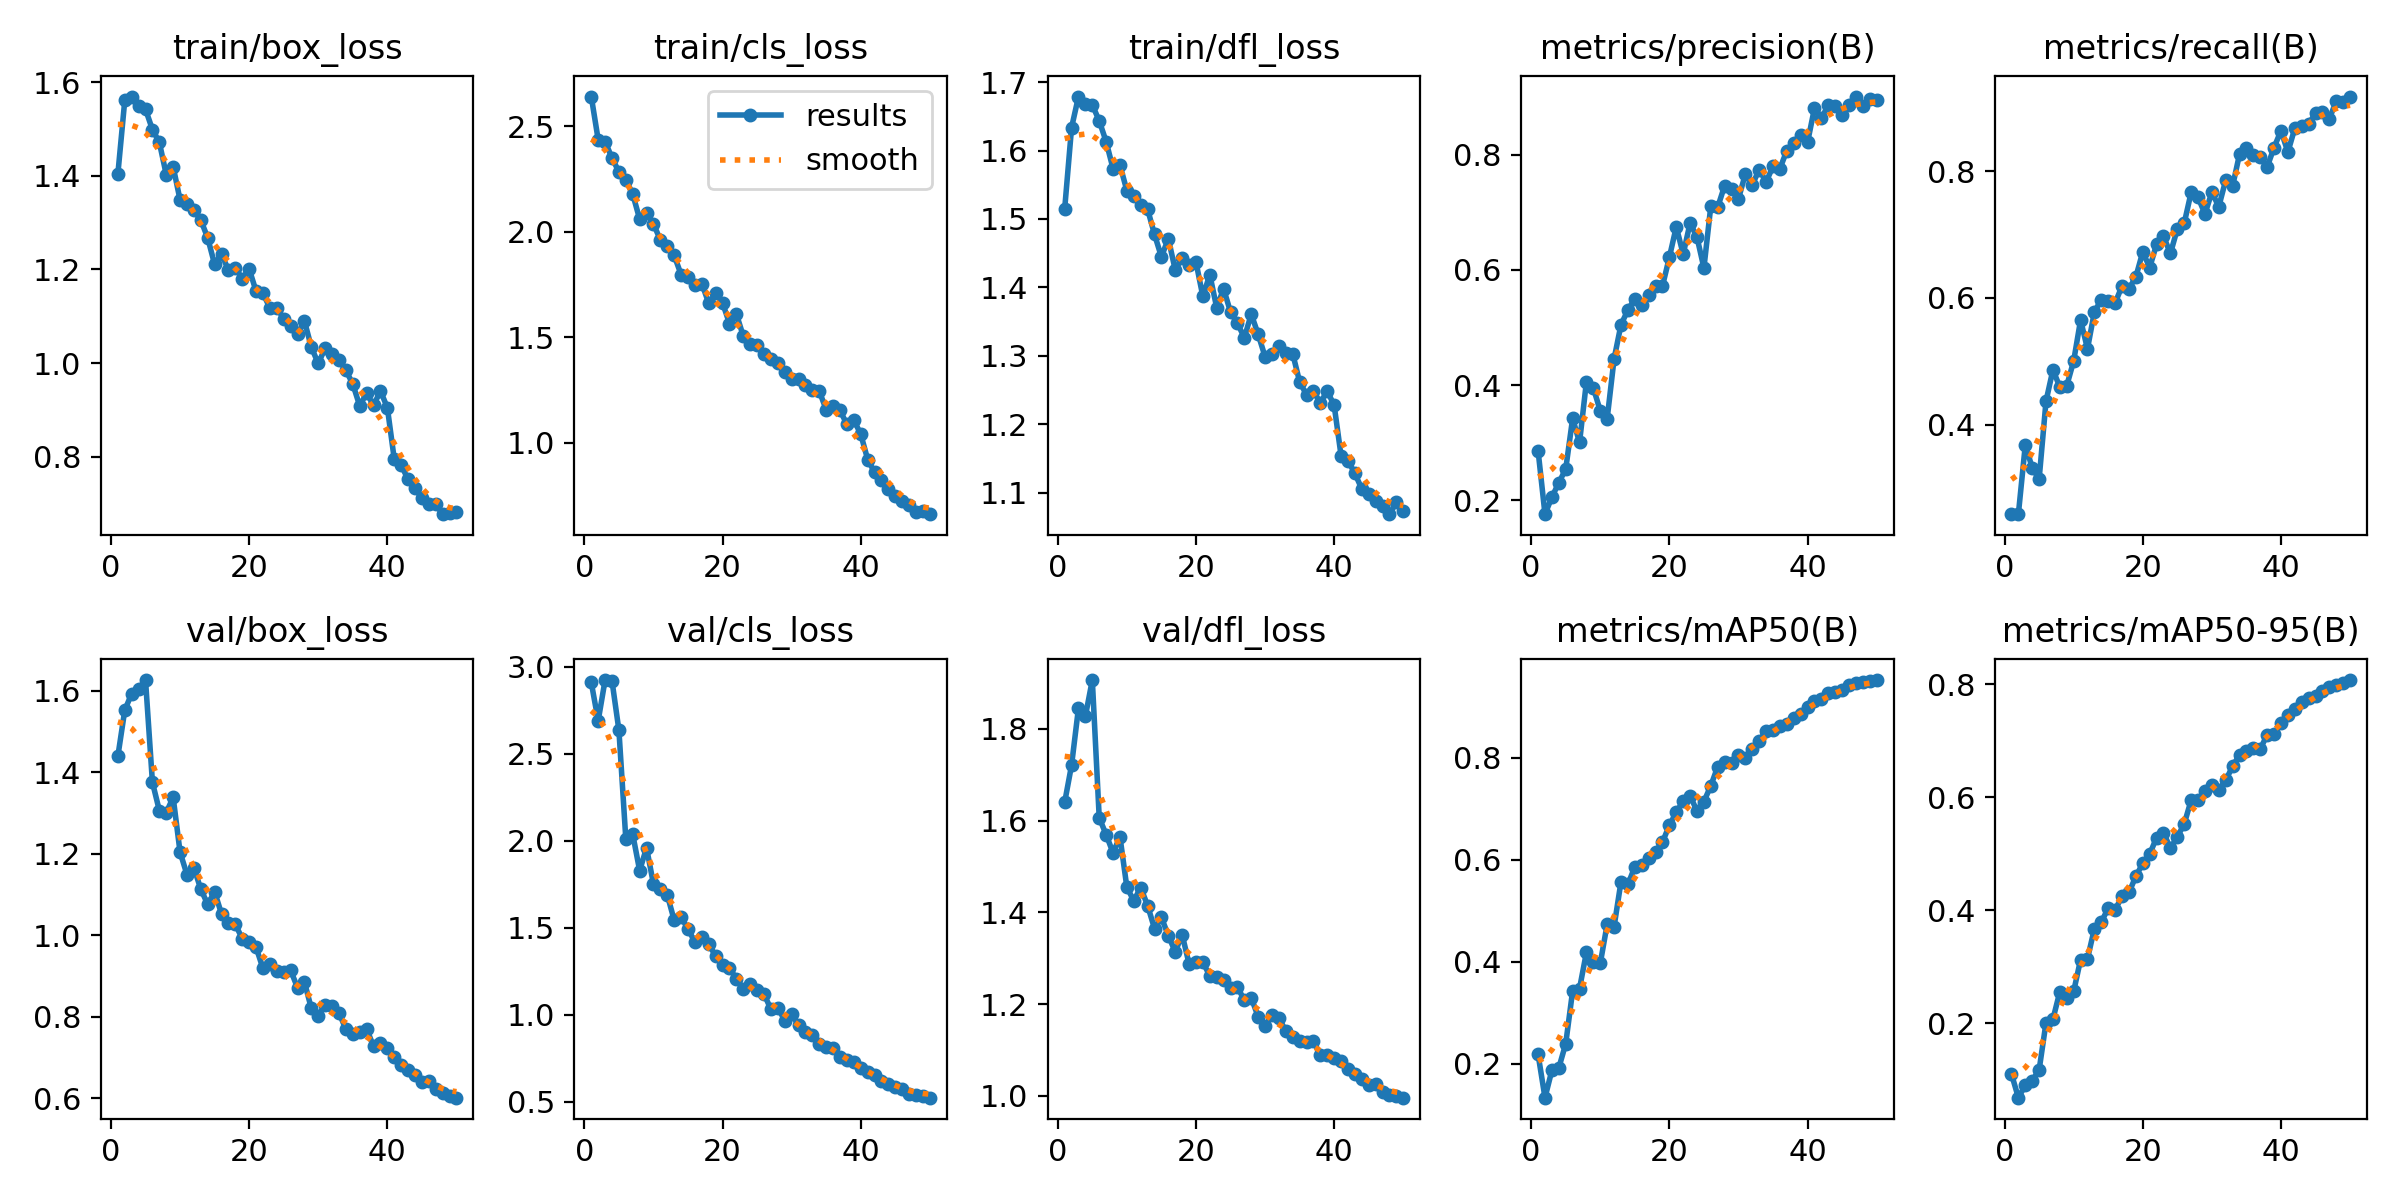

Values plotted in this chart, from the file beside it:
epoch, time, train/box_loss, train/cls_loss, train/dfl_loss, metrics/precision(B), metrics/recall(B), metrics/mAP50(B), metrics/mAP50-95(B), val/box_loss, val/cls_loss, val/dfl_loss, lr/pg0, lr/pg1, lr/pg2
1, 1154, 1.404, 2.64, 1.515, 0.2864, 0.2587, 0.2186, 0.1104, 1.44, 2.911, 1.64, 0.000553, 0.000553, 0.000553
2, 2294, 1.562, 2.435, 1.634, 0.176, 0.2589, 0.1334, 0.06852, 1.553, 2.691, 1.721, 0.001087, 0.001087, 0.001087
3, 4617, 1.569, 2.427, 1.679, 0.2055, 0.3679, 0.1871, 0.09044, 1.594, 2.925, 1.846, 0.001598, 0.001598, 0.001598
4, 5676, 1.549, 2.349, 1.667, 0.2306, 0.332, 0.1917, 0.09884, 1.606, 2.919, 1.828, 0.001568, 0.001568, 0.001568
5, 6740, 1.542, 2.283, 1.667, 0.2543, 0.3138, 0.2392, 0.1174, 1.627, 2.636, 1.907, 0.001535, 0.001535, 0.001535
6, 7796, 1.499, 2.246, 1.643, 0.3422, 0.4371, 0.3428, 0.2013, 1.376, 2.011, 1.606, 0.001502, 0.001502, 0.001502
7, 8846, 1.472, 2.177, 1.613, 0.3006, 0.4866, 0.3475, 0.2073, 1.306, 2.038, 1.57, 0.001469, 0.001469, 0.001469
8, 9890, 1.403, 2.059, 1.574, 0.4063, 0.4592, 0.4188, 0.2561, 1.301, 1.83, 1.53, 0.001436, 0.001436, 0.001436
9, 10971, 1.42, 2.09, 1.579, 0.3951, 0.4614, 0.3997, 0.2451, 1.339, 1.961, 1.565, 0.001403, 0.001403, 0.001403
10, 12092, 1.349, 2.036, 1.542, 0.3554, 0.5003, 0.3969, 0.2563, 1.204, 1.752, 1.455, 0.00137, 0.00137, 0.00137
11, 13162, 1.339, 1.961, 1.534, 0.342, 0.565, 0.4736, 0.3127, 1.149, 1.726, 1.426, 0.001337, 0.001337, 0.001337
12, 14279, 1.326, 1.932, 1.52, 0.4456, 0.5196, 0.469, 0.3141, 1.166, 1.69, 1.454, 0.001304, 0.001304, 0.001304
13, 15382, 1.306, 1.887, 1.514, 0.505, 0.5781, 0.5571, 0.3675, 1.114, 1.544, 1.415, 0.001271, 0.001271, 0.001271
14, 16448, 1.267, 1.796, 1.477, 0.5304, 0.5971, 0.5519, 0.3795, 1.076, 1.563, 1.365, 0.001238, 0.001238, 0.001238
15, 17490, 1.211, 1.786, 1.445, 0.5503, 0.5956, 0.5863, 0.4034, 1.107, 1.494, 1.389, 0.001205, 0.001205, 0.001205
16, 18544, 1.233, 1.746, 1.471, 0.5399, 0.592, 0.5896, 0.4008, 1.053, 1.419, 1.35, 0.001172, 0.001172, 0.001172
17, 19662, 1.199, 1.754, 1.425, 0.5563, 0.6187, 0.604, 0.4246, 1.03, 1.449, 1.314, 0.001139, 0.001139, 0.001139
18, 20798, 1.204, 1.661, 1.443, 0.5718, 0.6143, 0.6162, 0.4315, 1.027, 1.409, 1.352, 0.001106, 0.001106, 0.001106
19, 21941, 1.18, 1.707, 1.433, 0.572, 0.6331, 0.6349, 0.4599, 0.9923, 1.337, 1.288, 0.001073, 0.001073, 0.001073
20, 23071, 1.201, 1.663, 1.437, 0.622, 0.6726, 0.6677, 0.4829, 0.9834, 1.288, 1.292, 0.00104, 0.00104, 0.00104
21, 24126, 1.153, 1.564, 1.387, 0.6749, 0.6478, 0.6936, 0.4992, 0.9709, 1.27, 1.291, 0.001007, 0.001007, 0.001007
22, 25176, 1.149, 1.609, 1.419, 0.6276, 0.6846, 0.7151, 0.5285, 0.9189, 1.207, 1.262, 0.0009739, 0.0009739, 0.0009739
23, 26234, 1.117, 1.505, 1.37, 0.6816, 0.6974, 0.7257, 0.5373, 0.9289, 1.15, 1.259, 0.0009409, 0.0009409, 0.0009409
24, 27312, 1.118, 1.469, 1.398, 0.6569, 0.6701, 0.6959, 0.5095, 0.9118, 1.178, 1.252, 0.0009078, 0.0009078, 0.0009078
25, 28354, 1.095, 1.463, 1.364, 0.6036, 0.7087, 0.7144, 0.5299, 0.9101, 1.144, 1.235, 0.0008748, 0.0008748, 0.0008748
26, 29412, 1.079, 1.419, 1.348, 0.7112, 0.7179, 0.7455, 0.5527, 0.9145, 1.121, 1.238, 0.0008418, 0.0008418, 0.0008418
27, 30471, 1.061, 1.395, 1.326, 0.7093, 0.7665, 0.7829, 0.5947, 0.8716, 1.032, 1.209, 0.0008088, 0.0008088, 0.0008088
28, 31522, 1.09, 1.376, 1.361, 0.7465, 0.7588, 0.7924, 0.5949, 0.8855, 1.041, 1.214, 0.0007758, 0.0007758, 0.0007758
29, 32573, 1.034, 1.337, 1.331, 0.74, 0.7326, 0.7893, 0.6109, 0.8207, 0.9676, 1.173, 0.0007428, 0.0007428, 0.0007428
30, 33648, 0.9991, 1.3, 1.299, 0.7237, 0.7668, 0.8065, 0.6216, 0.8031, 1.006, 1.152, 0.0007098, 0.0007098, 0.0007098
31, 34700, 1.032, 1.302, 1.302, 0.7666, 0.7439, 0.8003, 0.613, 0.8304, 0.9403, 1.177, 0.0006768, 0.0006768, 0.0006768
32, 35720, 1.019, 1.275, 1.314, 0.7477, 0.7856, 0.8166, 0.6299, 0.8272, 0.9019, 1.17, 0.0006438, 0.0006438, 0.0006438
33, 36739, 1.007, 1.251, 1.304, 0.7745, 0.7763, 0.8342, 0.6544, 0.8101, 0.8874, 1.141, 0.0006108, 0.0006108, 0.0006108
34, 37745, 0.9843, 1.244, 1.303, 0.753, 0.8267, 0.8526, 0.6751, 0.7694, 0.8329, 1.128, 0.0005778, 0.0005778, 0.0005778
35, 38742, 0.9552, 1.156, 1.262, 0.78, 0.8363, 0.8548, 0.6811, 0.7576, 0.8179, 1.121, 0.0005448, 0.0005448, 0.0005448
36, 39756, 0.9083, 1.174, 1.243, 0.7761, 0.8257, 0.862, 0.6867, 0.7629, 0.812, 1.118, 0.0005118, 0.0005118, 0.0005118
37, 40782, 0.9357, 1.153, 1.248, 0.8075, 0.823, 0.8665, 0.6853, 0.7708, 0.7601, 1.119, 0.0004788, 0.0004788, 0.0004788
38, 41801, 0.9094, 1.087, 1.231, 0.8203, 0.8065, 0.8774, 0.7101, 0.7275, 0.739, 1.09, 0.0004458, 0.0004458, 0.0004458
39, 42828, 0.9405, 1.107, 1.249, 0.8349, 0.8373, 0.8861, 0.7126, 0.7372, 0.7302, 1.089, 0.0004127, 0.0004127, 0.0004127
40, 43843, 0.9044, 1.04, 1.227, 0.8218, 0.8638, 0.9005, 0.7303, 0.7243, 0.6956, 1.083, 0.0003797, 0.0003797, 0.0003797
41, 44870, 0.7943, 0.9204, 1.154, 0.8811, 0.8302, 0.9119, 0.7454, 0.7015, 0.6711, 1.076, 0.0003467, 0.0003467, 0.0003467
42, 45893, 0.7818, 0.8596, 1.146, 0.8633, 0.8675, 0.9156, 0.7553, 0.6823, 0.6526, 1.06, 0.0003137, 0.0003137, 0.0003137
43, 46915, 0.7512, 0.8244, 1.128, 0.8865, 0.8714, 0.9281, 0.7686, 0.6691, 0.6217, 1.049, 0.0002807, 0.0002807, 0.0002807
44, 47925, 0.7327, 0.7807, 1.105, 0.8843, 0.8738, 0.9288, 0.7752, 0.6574, 0.6017, 1.036, 0.0002477, 0.0002477, 0.0002477
45, 48946, 0.7109, 0.7485, 1.098, 0.8685, 0.8921, 0.9327, 0.7785, 0.6391, 0.5877, 1.024, 0.0002147, 0.0002147, 0.0002147
46, 49954, 0.6995, 0.7236, 1.087, 0.886, 0.8936, 0.9422, 0.7873, 0.643, 0.5756, 1.026, 0.0001817, 0.0001817, 0.0001817
47, 50946, 0.6984, 0.703, 1.081, 0.9012, 0.8827, 0.9475, 0.7953, 0.6232, 0.5484, 1.01, 0.0001487, 0.0001487, 0.0001487
48, 51957, 0.6771, 0.6733, 1.068, 0.8843, 0.9104, 0.9495, 0.7992, 0.6135, 0.5422, 1.002, 0.0001157, 0.0001157, 0.0001157
49, 52983, 0.6786, 0.676, 1.086, 0.8969, 0.909, 0.9509, 0.8023, 0.6065, 0.5317, 0.9998, 8.26832e-05, 8.26832e-05, 8.26832e-05
50, 54011, 0.6808, 0.6615, 1.073, 0.8959, 0.9177, 0.9529, 0.8072, 0.6018, 0.5247, 0.9962, 4.96766e-05, 4.96766e-05, 4.96766e-05
